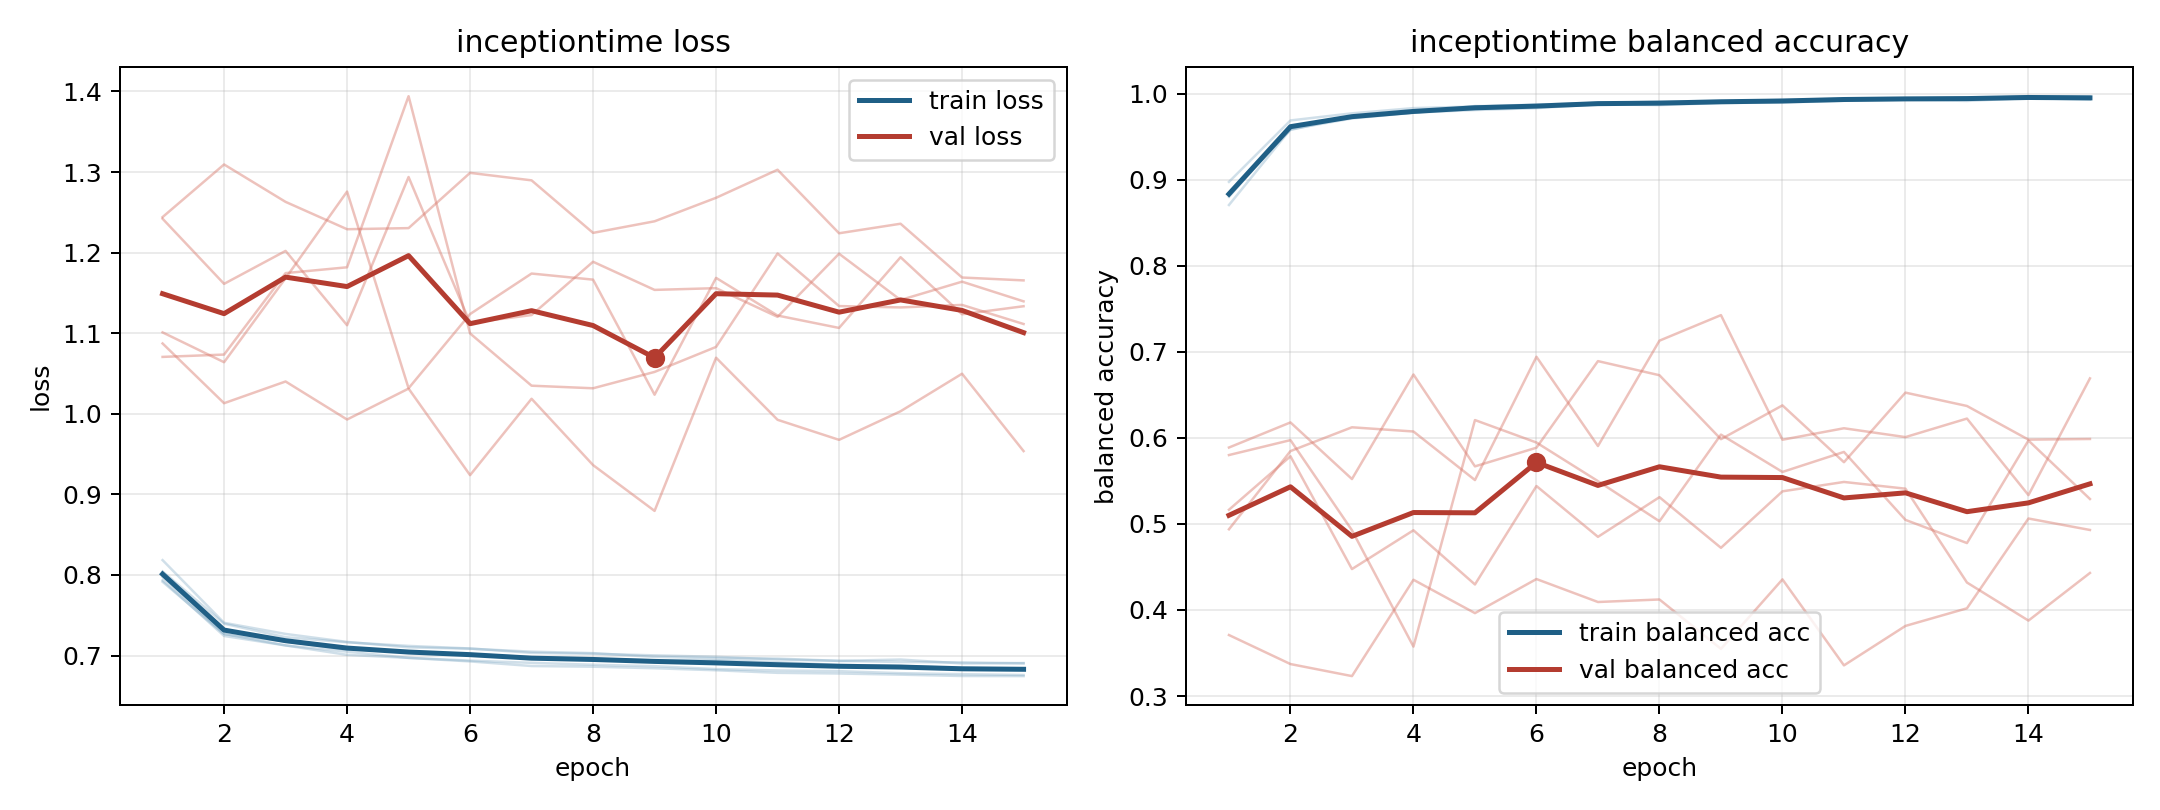

Source data for this figure (header and first rows):
model, fold, epoch, train_loss, train_balanced_accuracy, val_loss, val_balanced_accuracy
inceptiontime, 1, 1, 0.7915, 0.8975, 1.244, 0.3709
inceptiontime, 1, 2, 0.7267, 0.9689, 1.309, 0.3371
inceptiontime, 1, 3, 0.7174, 0.9771, 1.263, 0.3231
inceptiontime, 1, 4, 0.7074, 0.9832, 1.229, 0.4351
inceptiontime, 1, 5, 0.7054, 0.985, 1.23, 0.3963
inceptiontime, 1, 6, 0.7019, 0.9873, 1.299, 0.4359
inceptiontime, 1, 7, 0.6977, 0.989, 1.29, 0.4093
inceptiontime, 1, 8, 0.6957, 0.9908, 1.224, 0.4122
inceptiontime, 1, 9, 0.694, 0.9913, 1.239, 0.3548
inceptiontime, 1, 10, 0.6943, 0.9906, 1.268, 0.4355
inceptiontime, 1, 11, 0.6917, 0.9936, 1.303, 0.3356
inceptiontime, 1, 12, 0.6883, 0.9942, 1.224, 0.3815
inceptiontime, 1, 13, 0.6871, 0.9942, 1.236, 0.4019
inceptiontime, 1, 14, 0.6846, 0.997, 1.169, 0.5063
inceptiontime, 1, 15, 0.6834, 0.9967, 1.166, 0.493
inceptiontime, 2, 1, 0.7976, 0.8801, 1.242, 0.5888
inceptiontime, 2, 2, 0.727, 0.9617, 1.161, 0.6179
inceptiontime, 2, 3, 0.7126, 0.9723, 1.202, 0.5521
inceptiontime, 2, 4, 0.7048, 0.978, 1.11, 0.6736
inceptiontime, 2, 5, 0.6972, 0.9856, 1.294, 0.5669
inceptiontime, 2, 6, 0.6937, 0.9857, 1.113, 0.5886
inceptiontime, 2, 7, 0.691, 0.9877, 1.123, 0.6892
inceptiontime, 2, 8, 0.6886, 0.9891, 1.189, 0.6728
inceptiontime, 2, 9, 0.6868, 0.9911, 1.154, 0.5985
inceptiontime, 2, 10, 0.6832, 0.9928, 1.156, 0.6377
inceptiontime, 2, 11, 0.6815, 0.9939, 1.12, 0.5717
inceptiontime, 2, 12, 0.6807, 0.9943, 1.199, 0.6526
inceptiontime, 2, 13, 0.6781, 0.9947, 1.141, 0.6371
inceptiontime, 2, 14, 0.6769, 0.9959, 1.164, 0.5979
inceptiontime, 2, 15, 0.6759, 0.9959, 1.14, 0.5987
inceptiontime, 3, 1, 0.8044, 0.8849, 1.101, 0.58
inceptiontime, 3, 2, 0.7395, 0.9578, 1.064, 0.5974
inceptiontime, 3, 3, 0.7228, 0.9735, 1.168, 0.4926
inceptiontime, 3, 4, 0.7164, 0.978, 1.276, 0.3574
inceptiontime, 3, 5, 0.712, 0.981, 1.032, 0.6207
inceptiontime, 3, 6, 0.7088, 0.9832, 1.124, 0.5946
inceptiontime, 3, 7, 0.7033, 0.9877, 1.174, 0.5497
inceptiontime, 3, 8, 0.7022, 0.9867, 1.166, 0.5031
inceptiontime, 3, 9, 0.7002, 0.9891, 1.024, 0.6038
inceptiontime, 3, 10, 0.6985, 0.9898, 1.169, 0.5604
inceptiontime, 3, 11, 0.6951, 0.9917, 1.122, 0.5836
inceptiontime, 3, 12, 0.6934, 0.9929, 1.107, 0.5047
inceptiontime, 3, 13, 0.6951, 0.9916, 1.194, 0.4778
inceptiontime, 3, 14, 0.6902, 0.9949, 1.123, 0.5969
inceptiontime, 3, 15, 0.6907, 0.993, 1.133, 0.529
inceptiontime, 4, 1, 0.8184, 0.8706, 1.087, 0.4938
inceptiontime, 4, 2, 0.7406, 0.9586, 1.013, 0.5846
inceptiontime, 4, 3, 0.7268, 0.9712, 1.04, 0.6123
inceptiontime, 4, 4, 0.7169, 0.9778, 0.9929, 0.6074
inceptiontime, 4, 5, 0.7102, 0.9843, 1.031, 0.551
inceptiontime, 4, 6, 0.7085, 0.9853, 0.9239, 0.6942
inceptiontime, 4, 7, 0.7048, 0.9881, 1.019, 0.5905
inceptiontime, 4, 8, 0.703, 0.9885, 0.9363, 0.7129
inceptiontime, 4, 9, 0.6984, 0.9909, 0.8795, 0.7426
inceptiontime, 4, 10, 0.6967, 0.9923, 1.07, 0.5978
inceptiontime, 4, 11, 0.6962, 0.9929, 0.9925, 0.6112
inceptiontime, 4, 12, 0.6934, 0.9943, 0.9677, 0.6009
inceptiontime, 4, 13, 0.692, 0.9958, 1.003, 0.6224
inceptiontime, 4, 14, 0.6916, 0.9945, 1.05, 0.5335
inceptiontime, 4, 15, 0.6903, 0.9952, 0.9537, 0.6691
... 15 more rows
